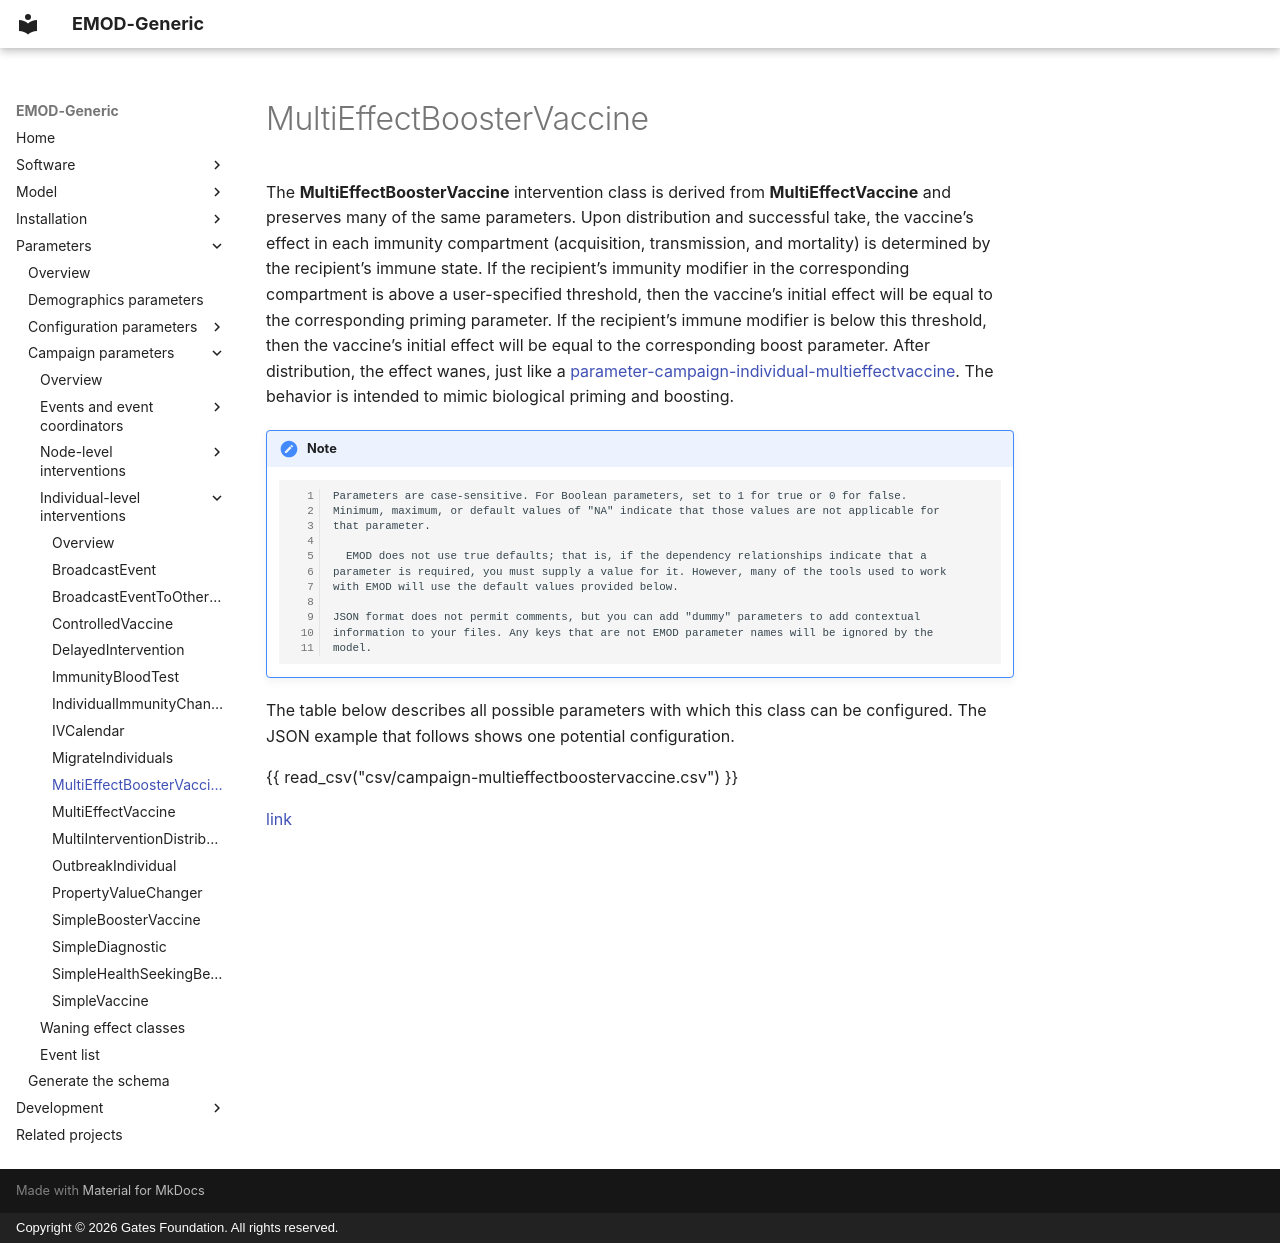

repository: EMOD-Hub/EMOD-Generic · page: md_parameter/parameter-campaign-individual-multieffectboostervaccine/index.html · generator: mkdocs · copyright: Copyright © 2026 Gates Foundation. All rights reserved.

# MultiEffectBoosterVaccine

The **MultiEffectBoosterVaccine** intervention class is derived from **MultiEffectVaccine** and
preserves many of the same parameters. Upon distribution and successful take, the vaccine’s effect
in each immunity compartment (acquisition, transmission,  and mortality) is determined by the
recipient’s immune state. If the recipient’s immunity modifier in the corresponding compartment is
above a user-specified threshold, then the vaccine’s initial effect will be equal to the
corresponding priming parameter. If the recipient’s immune modifier is below this threshold, then
the vaccine’s initial effect will be equal to the corresponding boost parameter. After distribution,
the effect wanes, just like a [parameter-campaign-individual-multieffectvaccine](parameter-campaign-individual-multieffectvaccine.md). The behavior
is intended to mimic biological priming and boosting.

!!! note

        Parameters are case-sensitive. For Boolean parameters, set to 1 for true or 0 for false.
        Minimum, maximum, or default values of "NA" indicate that those values are not applicable for
        that parameter.

          EMOD does not use true defaults; that is, if the dependency relationships indicate that a 
        parameter is required, you must supply a value for it. However, many of the tools used to work 
        with EMOD will use the default values provided below.

        JSON format does not permit comments, but you can add "dummy" parameters to add contextual
        information to your files. Any keys that are not EMOD parameter names will be ignored by the
        model.

The table below describes all possible parameters with which this class can be configured. The JSON
example that follows shows one potential configuration.

{{ read_csv("csv/campaign-multieffectboostervaccine.csv") }}

[link](../json/campaign-multieffectboostervaccine.json)
